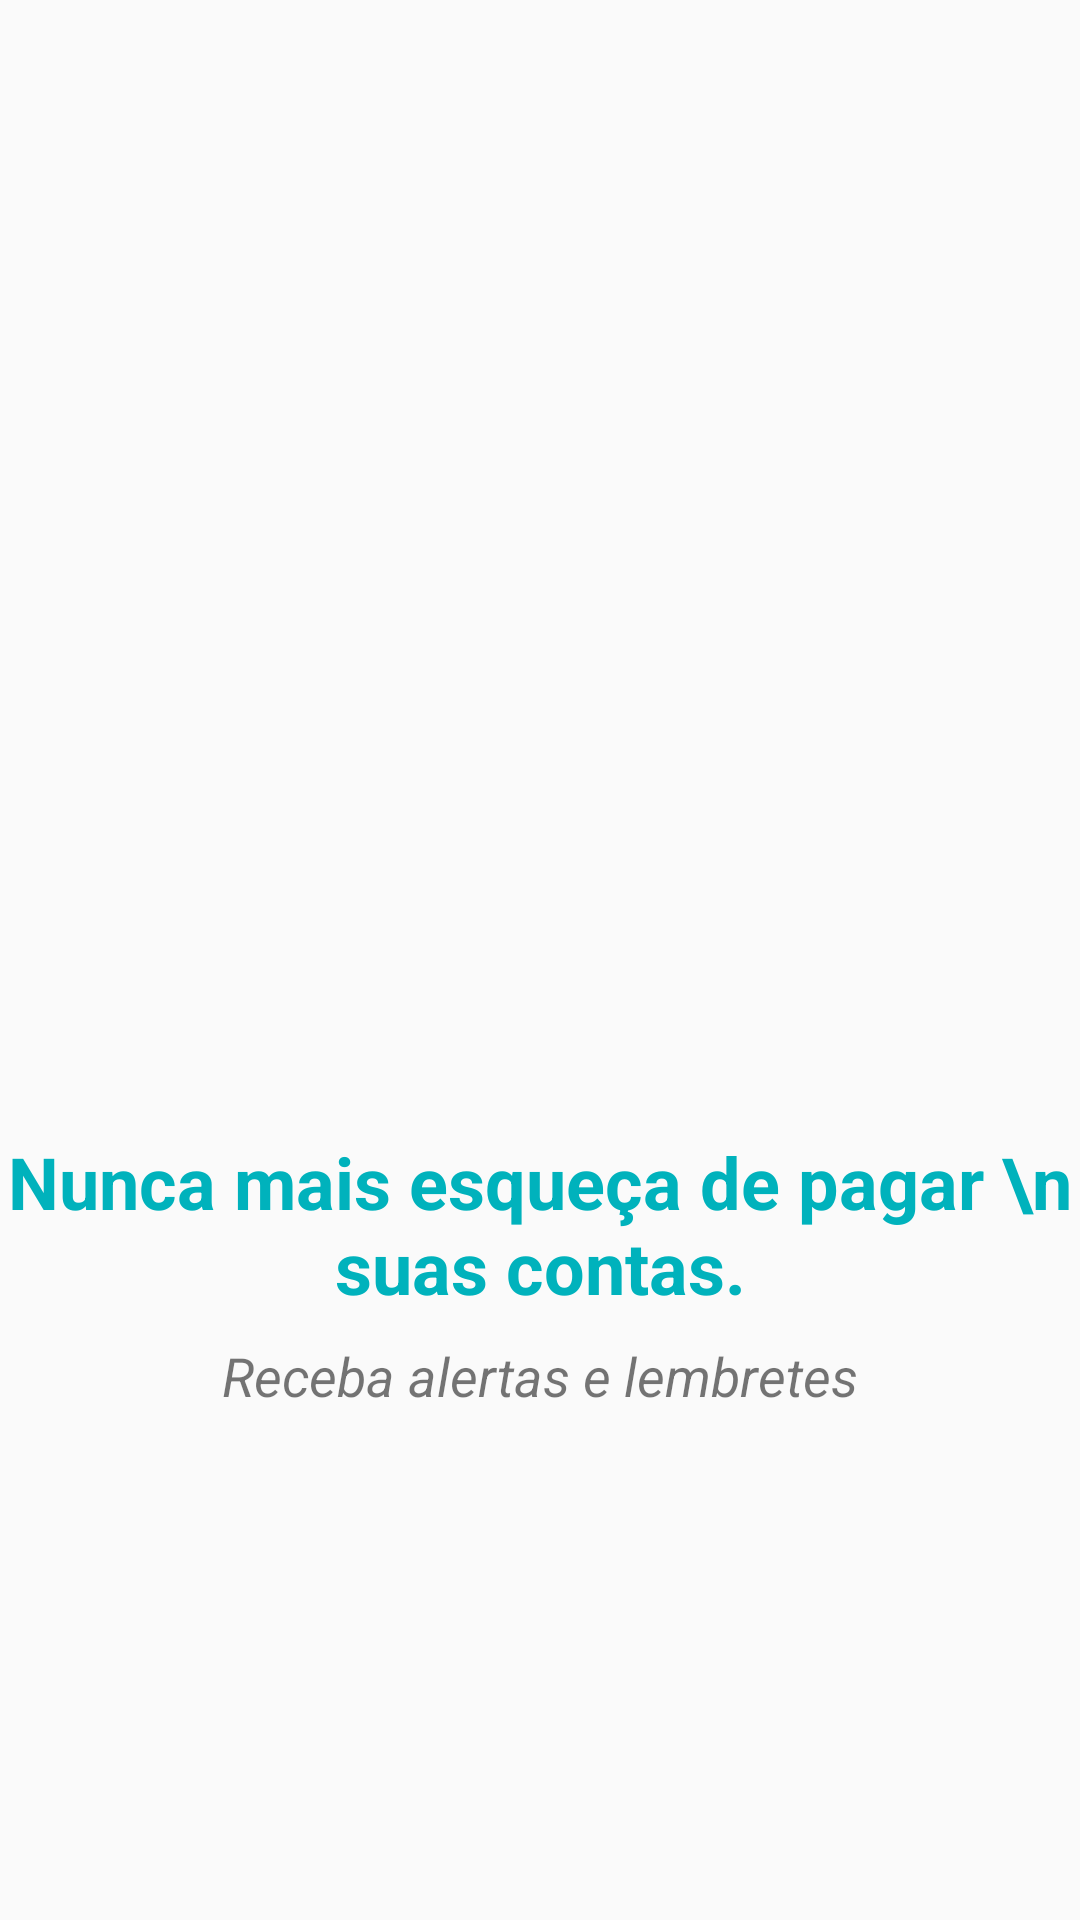

Write the Android layout XML for this screen, with the resource values it uses.
<!-- AndroidManifest.xml: application theme AppTheme -->
<!-- res/layout/intro_3.xml -->
<?xml version="1.0" encoding="utf-8"?>
<androidx.constraintlayout.widget.ConstraintLayout xmlns:android="http://schemas.android.com/apk/res/android"
    xmlns:app="http://schemas.android.com/apk/res-auto"
    xmlns:tools="http://schemas.android.com/tools"
    android:layout_width="match_parent"
    android:layout_height="match_parent">

    <ImageView
        android:id="@+id/imageView"
        android:layout_width="200dp"
        android:layout_height="200dp"
        android:layout_marginBottom="8dp"
        app:layout_constraintBottom_toTopOf="@+id/textView"
        app:layout_constraintEnd_toEndOf="parent"
        app:layout_constraintStart_toStartOf="parent"
        app:layout_constraintTop_toTopOf="parent"
        app:layout_constraintVertical_chainStyle="packed"
        app:srcCompat="@drawable/tres" />

    <TextView
        android:id="@+id/textView"
        android:layout_width="wrap_content"
        android:layout_height="wrap_content"
        android:layout_marginBottom="8dp"
        android:gravity="center"
        android:textColor="@color/colorPrimaryDark"
        android:text="Nunca mais esqueça de pagar \n suas contas."
        android:textSize="24sp"
        android:textStyle="bold"
        app:layout_constraintBottom_toTopOf="@+id/textView2"
        app:layout_constraintEnd_toEndOf="parent"
        app:layout_constraintStart_toStartOf="parent"
        app:layout_constraintTop_toBottomOf="@+id/imageView" />

    <TextView
        android:id="@+id/textView2"
        android:layout_width="wrap_content"
        android:layout_height="wrap_content"
        android:text="Receba alertas e lembretes"
        android:textSize="18sp"
        android:textStyle="italic"
        app:layout_constraintBottom_toBottomOf="parent"
        app:layout_constraintEnd_toEndOf="parent"
        app:layout_constraintStart_toStartOf="parent"
        app:layout_constraintTop_toBottomOf="@+id/textView" />
</androidx.constraintlayout.widget.ConstraintLayout>
<!-- resources referenced by this layout -->
<resources>
  <color name="colorPrimaryDark">#00b2bc</color>
  <style name="AppTheme" parent="Theme.AppCompat.Light.DarkActionBar">
          
          <item name="colorPrimary">#01c7d2</item>
          <item name="colorPrimaryDark">#00b2bc</item>
          <item name="colorAccent">#ff706a</item>
      </style>
</resources>
